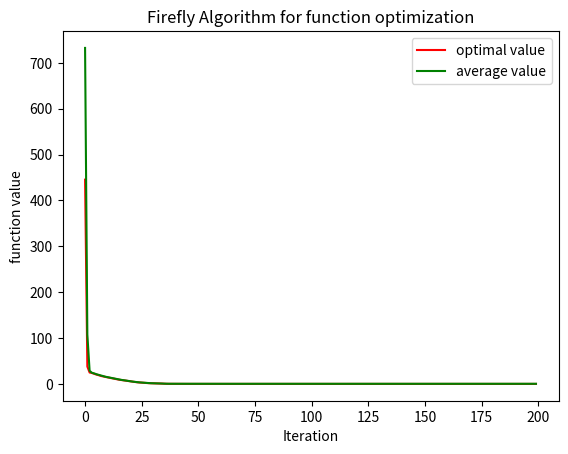

This figure's Python source:
import numpy as np
import math


def GrieFunc(vardim, x, bound):
    """
    Griewangk function
    """
    s1 = 0.
    s2 = 1.
    for i in range(1, vardim + 1):
        s1 = s1 + x[i - 1] ** 2
        s2 = s2 * math.cos(x[i - 1] / math.sqrt(i))
    y = (1. / 4000.) * s1 - s2 + 1
    y = 1. / (1. + y)
    return y


def RastFunc(vardim, x, bound):
    """
    Rastrigin function
    """
    s = 10 * 25
    for i in range(1, vardim + 1):
        s = s + x[i - 1] ** 2 - 10 * math.cos(2 * math.pi * x[i - 1])
    return s

class FAIndividual:

    '''
    individual of firefly algorithm
    '''

    def __init__(self,  vardim, bound):
        '''
        vardim: dimension of variables
        bound: boundaries of variables
        '''
        self.vardim = vardim
        self.bound = bound
        self.fitness = 0.
        self.trials = 0

    def generate(self):
        '''
        generate a random initial firefly for firefly algorithm
        '''
        len = self.vardim
        rnd = np.random.random(size=len)
        self.chrom = np.zeros(len)
        for i in range(0, len):
            self.chrom[i] = self.bound[0, i] + \
                (self.bound[1, i] - self.bound[0, i]) * rnd[i]

    def calculateFitness(self):
        '''
        calculate the fitness of the firefly
        '''
        self.fitness = GrieFunc(
            self.vardim, self.chrom, self.bound)

import numpy as np
import random
import copy
import matplotlib.pyplot as plt


class FireflyAlgorithm:

    '''
    The class for firefly algorithm
    '''

    def __init__(self, sizepop, vardim, bound, MAXGEN, params):
        '''
        sizepop: population sizepop
        vardim: dimension of variables
        bound: boundaries of variables
        MAXGEN: termination condition
        param: algorithm required parameters, it is a list which is consisting of [beta0, gamma, alpha]
        '''
        self.sizepop = sizepop
        self.MAXGEN = MAXGEN
        self.vardim = vardim
        self.bound = bound
        self.population = []
        self.fitness = np.zeros((self.sizepop, 1))
        self.trace = np.zeros((self.MAXGEN, 2))
        self.params = params

    def initialize(self):
        '''
        initialize the population
        '''
        for i in range(0, self.sizepop):
            ind = FAIndividual(self.vardim, self.bound)
            ind.generate()
            self.population.append(ind)

    def evaluate(self):
        '''
        evaluation of the population fitnesses
        '''
        for i in range(0, self.sizepop):
            self.population[i].calculateFitness()
            self.fitness[i] = self.population[i].fitness

    def solve(self):
        '''
        evolution process of firefly algorithm
        '''
        self.t = 0
        self.initialize()
        self.evaluate()
        best = np.max(self.fitness)
        bestIndex = np.argmax(self.fitness)
        self.best = copy.deepcopy(self.population[bestIndex])
        self.avefitness = np.mean(self.fitness)
        self.trace[self.t, 0] = (1 - self.best.fitness) / self.best.fitness
        self.trace[self.t, 1] = (1 - self.avefitness) / self.avefitness
        print("Generation %d: optimal function value is: %f; average function value is %f" % (
            self.t, self.trace[self.t, 0], self.trace[self.t, 1]))
        while (self.t < self.MAXGEN - 1):
            self.t += 1
            self.move()
            self.evaluate()
            best = np.max(self.fitness)
            bestIndex = np.argmax(self.fitness)
            if best > self.best.fitness:
                self.best = copy.deepcopy(self.population[bestIndex])
            self.avefitness = np.mean(self.fitness)
            self.trace[self.t, 0] = (1 - self.best.fitness) / self.best.fitness
            self.trace[self.t, 1] = (1 - self.avefitness) / self.avefitness
            print("Generation %d: optimal function value is: %f; average function value is %f" % (
                self.t, self.trace[self.t, 0], self.trace[self.t, 1]))

        print("Optimal function value is: %f; " %
              self.trace[self.t, 0])
        print("Optimal solution is:")
        print(self.best.chrom)
        self.printResult()

    def move(self):
        '''
        move the a firefly to another brighter firefly
        '''
        for i in range(0, self.sizepop):
            for j in range(0, self.sizepop):
                if self.fitness[j] > self.fitness[i]:
                    r = np.linalg.norm(
                        self.population[i].chrom - self.population[j].chrom)
                    beta = self.params[0] * \
                        np.exp(-1 * self.params[1] * (r ** 2))
                    # beta = 1 / (1 + self.params[1] * r)
                    # print beta
                    self.population[i].chrom += beta * (self.population[j].chrom - self.population[
                        i].chrom) + self.params[2] * np.random.uniform(low=-1, high=1, size=self.vardim)
                    for k in range(0, self.vardim):
                        if self.population[i].chrom[k] < self.bound[0, k]:
                            self.population[i].chrom[k] = self.bound[0, k]
                        if self.population[i].chrom[k] > self.bound[1, k]:
                            self.population[i].chrom[k] = self.bound[1, k]
                    self.population[i].calculateFitness()
                    self.fitness[i] = self.population[i].fitness

    def printResult(self):
        '''
        plot the result of the firefly algorithm
        '''
        x = np.arange(0, self.MAXGEN)
        y1 = self.trace[:, 0]
        y2 = self.trace[:, 1]
        plt.plot(x, y1, 'r', label='optimal value')
        plt.plot(x, y2, 'g', label='average value')
        plt.xlabel("Iteration")
        plt.ylabel("function value")
        plt.title("Firefly Algorithm for function optimization")
        plt.legend()
        plt.show()

if __name__ == "__main__":

     bound = np.tile([[-600], [600]], 25)
     fa = FireflyAlgorithm(60, 25, bound, 200, [1.0, 0.000001, 0.6])
     fa.solve()

